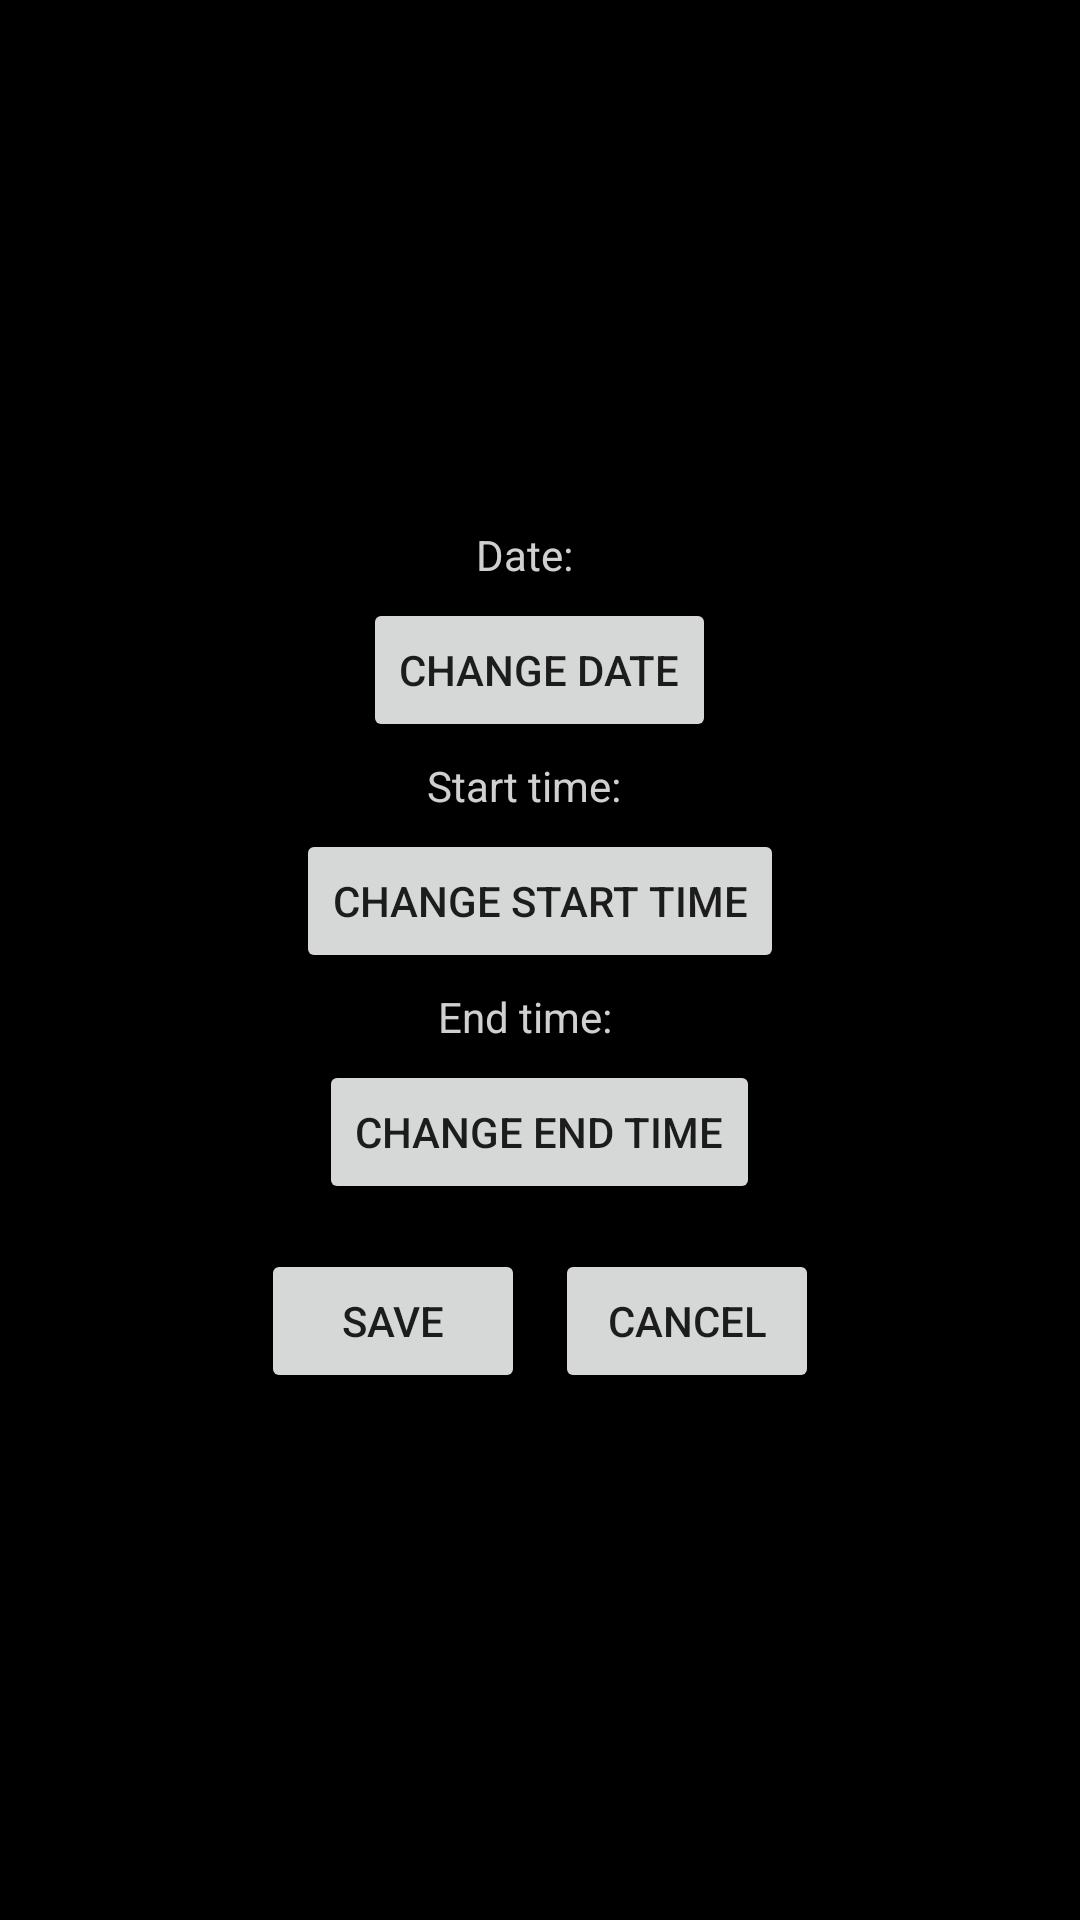

Android layout source for this screen:
<!-- AndroidManifest.xml: application theme Theme.TimeAtWork -->
<!-- res/layout/fragment_time_entry_create.xml -->
<?xml version="1.0" encoding="utf-8"?>
<LinearLayout xmlns:android="http://schemas.android.com/apk/res/android"
    xmlns:tools="http://schemas.android.com/tools"
    android:layout_width="match_parent"
    android:layout_height="match_parent"
    android:background="@color/black"
    android:gravity="center"
    android:orientation="vertical"
    android:padding="10dp"
    tools:context=".fragment.TimeEntryCreateFragment">

    <LinearLayout
        android:layout_width="wrap_content"
        android:layout_height="wrap_content"
        android:orientation="horizontal">

        <TextView
            android:layout_width="wrap_content"
            android:layout_height="wrap_content"
            android:layout_margin="5dp"
            android:text="@string/date"
            android:textColor="@color/color_on_primary" />

        <TextView
            android:id="@+id/create_time_entry_date"
            android:layout_width="wrap_content"
            android:layout_height="wrap_content"
            android:layout_margin="5dp"
            android:textColor="@color/color_on_primary"
            tools:text="14/07/2021" />
    </LinearLayout>

    <Button
        android:id="@+id/create_time_entry_date_button"
        android:layout_width="wrap_content"
        android:layout_height="wrap_content"
        android:text="@string/change_date" />

    <LinearLayout
        android:layout_width="wrap_content"
        android:layout_height="wrap_content"
        android:orientation="horizontal">

        <TextView
            android:layout_width="wrap_content"
            android:layout_height="wrap_content"
            android:layout_margin="5dp"
            android:text="@string/start_time"
            android:textColor="@color/color_on_primary" />

        <TextView
            android:id="@+id/create_time_entry_start_time"
            android:layout_width="wrap_content"
            android:layout_height="wrap_content"
            android:layout_margin="5dp"
            android:textColor="@color/color_on_primary"
            tools:text="18h27" />
    </LinearLayout>

    <Button
        android:id="@+id/create_time_entry_start_time_button"
        android:layout_width="wrap_content"
        android:layout_height="wrap_content"
        android:text="@string/change_start_time" />

    <LinearLayout
        android:layout_width="wrap_content"
        android:layout_height="wrap_content"
        android:orientation="horizontal">

        <TextView
            android:layout_width="wrap_content"
            android:layout_height="wrap_content"
            android:layout_margin="5dp"
            android:text="@string/end_time"
            android:textColor="@color/color_on_primary" />

        <TextView
            android:id="@+id/create_time_entry_end_time"
            android:layout_width="wrap_content"
            android:layout_height="wrap_content"
            android:layout_margin="5dp"
            android:textColor="@color/color_on_primary"
            tools:text="00h31" />
    </LinearLayout>

    <Button
        android:id="@+id/create_time_entry_end_time_button"
        android:layout_width="wrap_content"
        android:layout_height="wrap_content"
        android:text="@string/change_end_time" />

    <LinearLayout
        android:layout_width="wrap_content"
        android:layout_height="wrap_content"
        android:layout_marginTop="10dp"
        android:orientation="horizontal">

        <Button
            android:id="@+id/create_time_entry_save_button"
            android:layout_width="wrap_content"
            android:layout_height="wrap_content"
            android:layout_margin="5dp"
            android:text="@string/save" />

        <Button
            android:id="@+id/create_time_entry_cancel_button"
            android:layout_width="wrap_content"
            android:layout_height="wrap_content"
            android:layout_margin="5dp"
            android:text="@string/cancel" />
    </LinearLayout>

</LinearLayout>
<!-- resources referenced by this layout -->
<resources>
  <color name="black">#000000</color>
  <color name="color_on_primary">#d0ffffff</color>
  <string name="cancel">Cancel</string>
  <string name="change_date">Change date</string>
  <string name="change_end_time">Change end time</string>
  <string name="change_start_time">Change start time</string>
  <string name="date">Date:</string>
  <string name="end_time">End time:</string>
  <string name="save">Save</string>
  <string name="start_time">Start time:</string>
  <style name="Theme.TimeAtWork" parent="Theme.MaterialComponents.DayNight.NoActionBar">
          
          <item name="colorPrimary">@color/primary</item>
          <item name="colorPrimaryVariant">@color/primary_variant</item>
          <item name="colorOnPrimary">@color/color_on_primary</item>
          
          <item name="colorSecondary">@color/secondary</item>
          <item name="colorSecondaryVariant">@color/secondary_variant</item>
          <item name="colorOnSecondary">@color/color_on_secondary</item>
          
          <item name="android:statusBarColor" tools:targetApi="l">?attr/colorPrimaryVariant</item>
          
          <item name="backgroundColor">#000000</item>
      </style>
  <color name="primary">#0e3273</color>
  <color name="primary_variant">#284c93</color>
  <color name="secondary">#0e6473</color>
  <color name="secondary_variant">#279ab9</color>
  <color name="color_on_secondary">#d0ffffff</color>
</resources>
